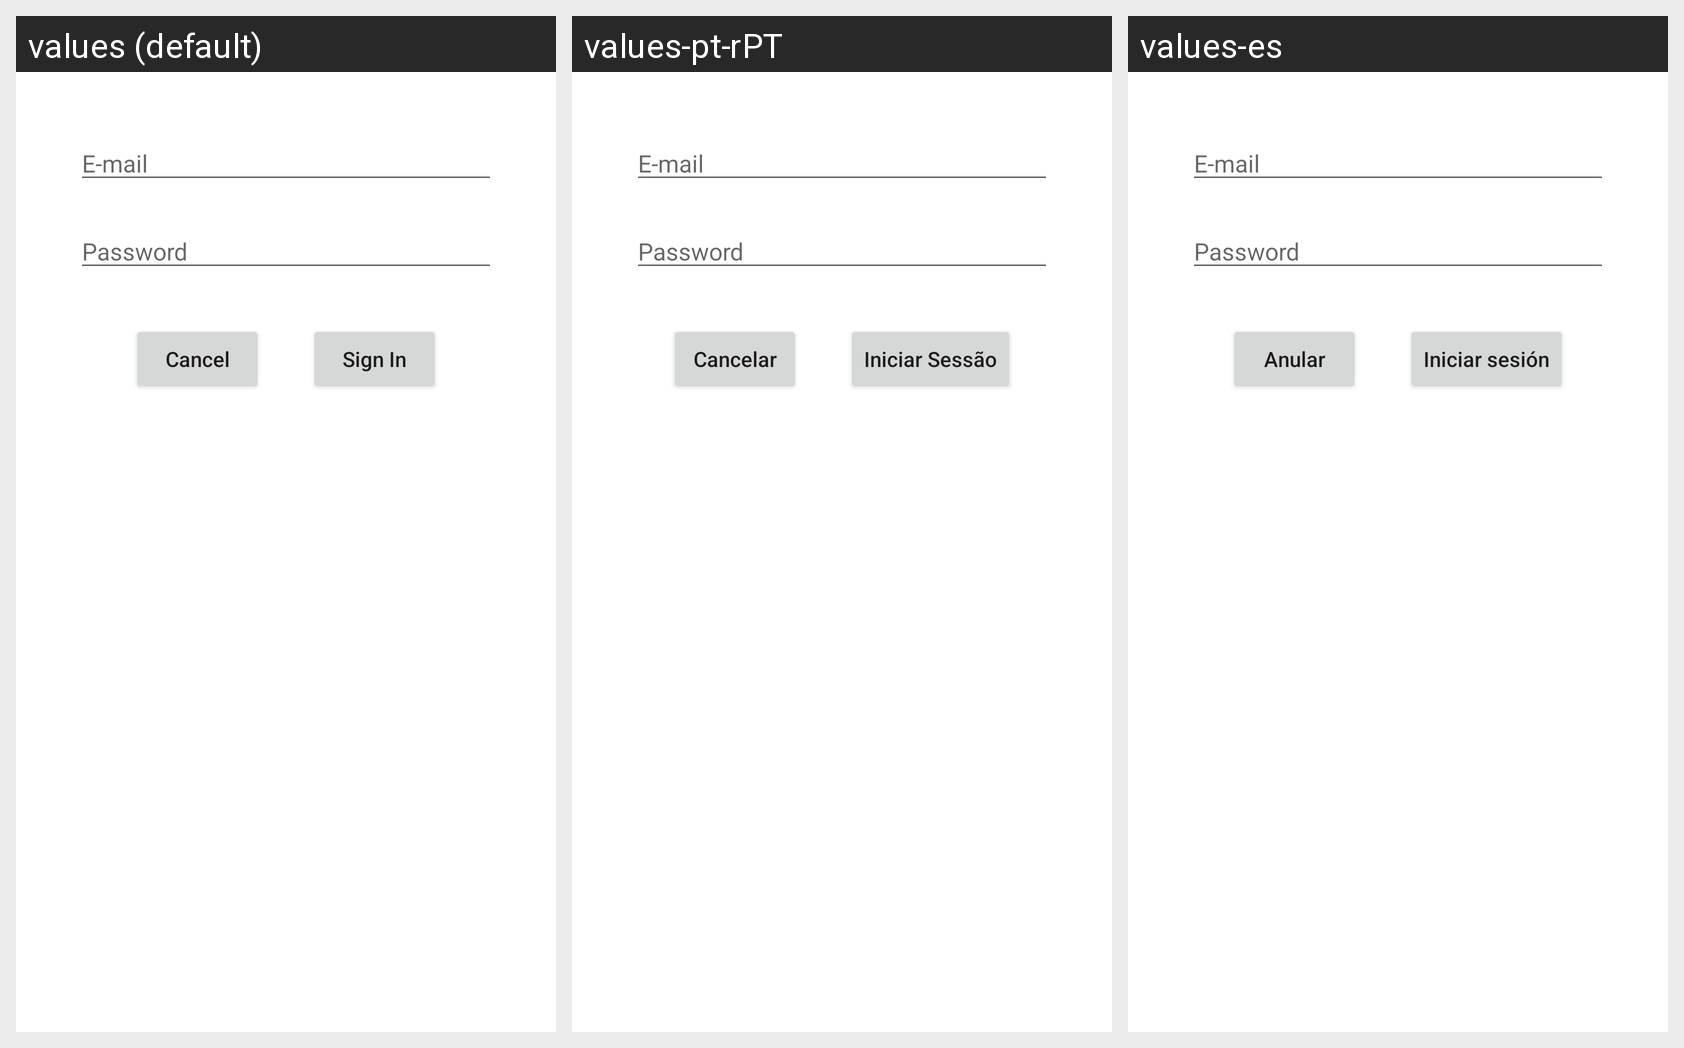

For this localized Android screen grid, give each drawn string resource with its value in every locale shown.
Android screen res/layout/dialog_login.xml rendered under 3 locales, left to right: values (default), values-pt-rPT, values-es. Device: Nexus 5 (rendered at 1080×1920; each locale shown at half size, 540×960, under a caption strip naming it); theme Theme.TP.
Strings drawn on this screen, with the default value and each locale's value (text and hints the layout hard-codes, and strings that could not be matched under every locale, appear in the picture but are not listed):

cancel
  values: Cancel
  values-pt-rPT: Cancelar
  values-es: Anular

login
  values: Sign In
  values-pt-rPT: Iniciar Sessão
  values-es: Iniciar sesión
